The GitHub repository Atefeh-J/TechStack contains a labelled image folder "dog-cat" with 2 categories: cat, dog. Examples follow, each with its label.

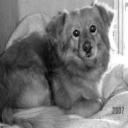
Label: dog

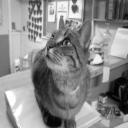
Label: cat

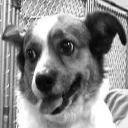
Label: dog

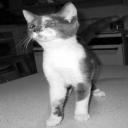
Label: cat

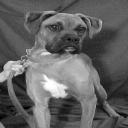
Label: dog

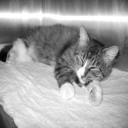
Label: cat
